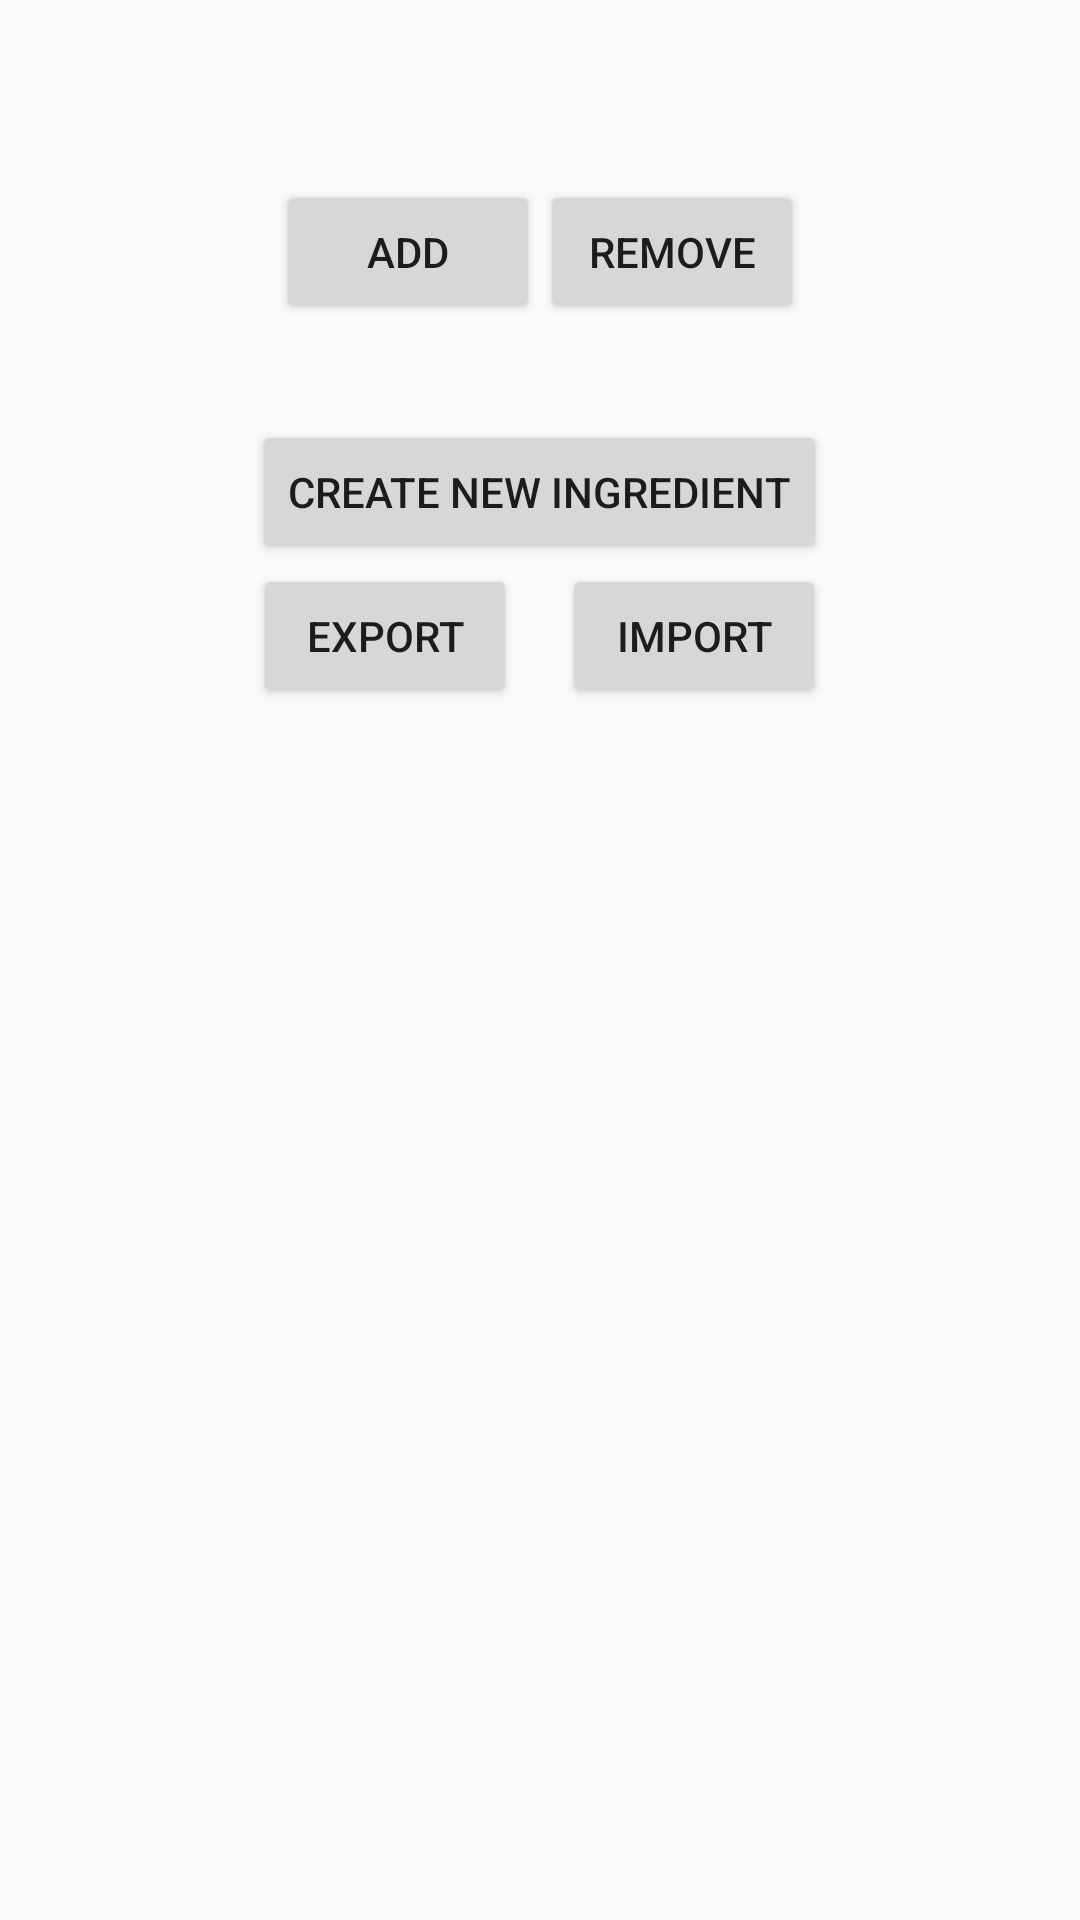

Android layout source for this screen:
<!-- AndroidManifest.xml: application theme AppTheme -->
<!-- res/layout/fridge_layout.xml -->
<ScrollView xmlns:android="http://schemas.android.com/apk/res/android"
    xmlns:tools="http://schemas.android.com/tools"
    android:layout_width="match_parent"
    android:layout_height="match_parent"
    android:id="@+id/fridge_all"
    >
    <LinearLayout
        android:layout_width="fill_parent"
        android:layout_height="fill_parent"
        android:orientation="vertical"
        android:paddingTop="10dp"
        android:id="@+id/fridge_most"
        >
        <LinearLayout
            android:layout_width="fill_parent"
            android:layout_height="wrap_content"
            android:id="@+id/search_layout">
            <EditText
                android:layout_width="fill_parent"
                android:layout_height="50dp"
                android:layout_weight="1"
                android:visibility="invisible"
                android:id="@+id/search_bar"
                android:singleLine="true"
                android:hint="Type something to search for!"
                />
            <Button
                android:layout_width="50dp"
                android:layout_height="50dp"
                android:layout_marginRight = "10dp"
                android:background="@drawable/search"
                android:onClick="searchMode"
                android:id="@+id/search_button"
                android:layout_gravity="end"

                />

        </LinearLayout>
        
        <LinearLayout
            android:layout_width="wrap_content"
            android:layout_height="wrap_content"
            android:orientation="horizontal"
            android:layout_gravity="center"
            android:id="@+id/addRemHolder"
            >
            <Button
                android:layout_width="wrap_content"
                android:layout_height="wrap_content"
                android:text="Add"
                android:id="@+id/addButton"
                android:layout_gravity="start"
                />
            <Button
                android:layout_width="wrap_content"
                android:layout_height="wrap_content"
                android:text="Remove"
                android:id="@+id/removeButton"
                android:layout_gravity="center"

                />


        </LinearLayout>

        <LinearLayout
            android:layout_width="match_parent"
            android:layout_height="match_parent"
            android:paddingTop="@dimen/activity_vertical_margin"
            android:paddingBottom="@dimen/activity_vertical_margin"
            android:paddingLeft="@dimen/activity_horizontal_margin"
            android:paddingRight="@dimen/activity_horizontal_margin"
            tools:context=".MainActivity"
            android:orientation="vertical"
            android:id="@+id/fridge_main"
            >
        </LinearLayout>
        <LinearLayout
            android:layout_width="wrap_content"
            android:layout_height="wrap_content"
            android:orientation="horizontal"
            android:layout_gravity="center"
            android:id="@+id/subCanHolder"
            android:visibility="gone"

            >
            <Button
                android:layout_width="wrap_content"
                android:layout_height="wrap_content"
                android:text="Submit"
                android:id="@+id/submitButton"
                android:layout_gravity="center_horizontal"
                android:layout_marginRight="15dp"

                />
            <Button
                android:layout_width="wrap_content"
                android:layout_height="wrap_content"
                android:text="Cancel"
                android:id="@+id/cancelButton"
                android:layout_gravity="center"
                />

        </LinearLayout>
        <Button
            android:layout_width="wrap_content"
            android:layout_height="wrap_content"
            android:text="Cancel Search"
            android:id="@+id/cancSearch"
            android:visibility="gone"
            android:layout_gravity="center"
            android:onClick="cancelFridge"
            />
        <LinearLayout
            android:layout_width="match_parent"
            android:layout_height="wrap_content"
            android:orientation="vertical"
            android:gravity="center"
            android:id="@+id/bottomButtonContainer"
            >
        <Button
            android:layout_width="wrap_content"
            android:layout_height="wrap_content"
            android:text="Create New Ingredient"
            android:id="@+id/newIngButton"
            android:onClick="goToIngCreator"
            />
            <LinearLayout
                android:layout_width="match_parent"
                android:layout_height="wrap_content"
                android:gravity="center">
                <Button
                    android:layout_width="wrap_content"
                    android:layout_height="wrap_content"
                    android:text="Export"
                    android:id="@+id/exportButton"
                    android:onClick="exportStuff"
                    />
                <Button
                    android:layout_width="wrap_content"
                    android:layout_height="wrap_content"
                    android:layout_marginLeft="15dp"
                    android:text="Import"
                    android:id="@+id/importButton"
                    android:onClick="importStuff"
                    />
                </LinearLayout>
        </LinearLayout>
        <Button
            android:layout_width="wrap_content"
            android:layout_height="wrap_content"
            android:text="Delete Selected"
            android:layout_gravity="center"
            android:visibility="gone"
            android:id="@+id/delSelButton"
            android:onClick="deleteSelected"
            />
    </LinearLayout>
</ScrollView>
<!-- resources referenced by this layout -->
<resources>
  <dimen name="activity_horizontal_margin">16dp</dimen>
  <dimen name="activity_vertical_margin">16dp</dimen>
  <style name="AppTheme" parent="Theme.AppCompat.Light.DarkActionBar">
          
      </style>
</resources>
